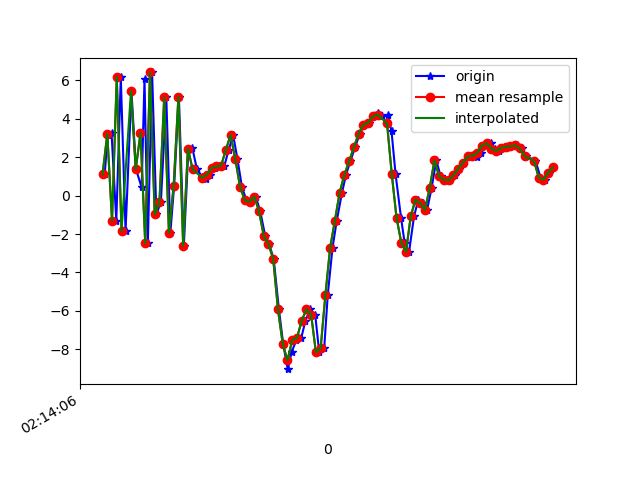

Data behind this chart, as committed beside it:
1617848046269, 543689834969805, 1.1094053, -1.842875, 8.599199
1617848046282, 543689854200575, 3.175, -1.803, -6.516
1617848046298, 543689873431345, 3.255, -1.503, 9.736
1617848046318, 543689892662115, -1.315, -2.296, -6.852
1617848046337, 543689911892885, 6.176, -0.1639, 4.795
1617848046357, 543689931123655, -1.841, -1.337, -0.5189
1617848046382, 543689950354425, 5.432, 0.2969, -4.734
1617848046401, 543689969585195, 1.377, -0.4881, 6.601
1617848046425, 543689988815965, 0.4252, -0.5171, -9.688
1617848046437, 543690008046735, 6.084, 0.9017, 3.422
1617848046451, 543690027277505, -2.475, -1.265, 0.2218
1617848046469, 543690046508275, 6.417, 0.2217, -0.3887
1617848046487, 543690065739045, -0.9702, -0.9694, 4.155
1617848046506, 543690084969815, -0.3413, -0.5716, -9.968
1617848046529, 543690104200585, 5.113, 0.8059, 2.779
1617848046546, 543690123431355, -1.929, -0.6793, 1.963
1617848046562, 543690142662125, 0.5142, -0.2534, -9.674
1617848046582, 543690161892895, 5.16, 0.4062, 3.666
1617848046603, 543690181123665, -2.605, -0.6605, 1.777
1617848046622, 543690200354435, 2.423, 0.607, -2.171
1617848046639, 543690219585205, 2.477, 0.5298, -0.5574
1617848046658, 543690238815975, 1.373, -0.05137, -1.179
1617848046681, 543690258046745, 0.9754, -0.345, -0.8568
1617848046696, 543690277277515, 0.8824, -0.388, -0.8345
1617848046715, 543690296508285, 1.09, -0.2457, -0.8824
1617848046735, 543690315739055, 1.442, -0.4942, -0.7932
1617848046755, 543690334969825, 1.519, -0.5962, -0.4343
1617848046774, 543690354200595, 1.551, -0.8171, -0.2571
1617848046792, 543690373431365, 2.385, -1.474, 0.5221
1617848046811, 543690392662135, 3.151, -1.454, 1.542
1617848046829, 543690411892905, 1.907, -0.1704, 1.206
1617848046848, 543690431123675, 0.4585, -0.08329, -0.4827
1617848046867, 543690450354445, -0.2489, -0.9055, -0.7263
1617848046887, 543690469585215, -0.3233, -1.903, 0.5948
1617848046906, 543690488815985, -0.05073, 0.1387, 2.31
1617848046925, 543690508046755, -0.8024, 2.676, 3.159
1617848046946, 543690527277525, -2.096, 2.069, 3.793
1617848046963, 543690546508295, -2.528, 0.6625, 5.106
1617848046982, 543690565739065, -3.31, 2.246, 6.913
1617848047004, 543690584969835, -5.928, 6.748, 6.792
1617848047022, 543690604200605, -7.718, 10.93, 5.596
1617848047041, 543690623431375, -9.039, 8.26, 6.633
1617848047058, 543690642662145, -8.123, 0.9631, 10.1
1617848047078, 543690661892915, -7.528, -1.251, 9.926
1617848047098, 543690681123685, -7.418, 2.417, 5.07
1617848047116, 543690700354455, -6.513, 0.2596, 1.103
1617848047136, 543690719585225, -5.928, -5.954, 1.577
1617848047157, 543690738815995, -6.21, -6.937, -0.3678
1617848047174, 543690758046765, -8.158, -1.811, -5.169
1617848047195, 543690777277535, -7.944, 4.272, -11.25
1617848047210, 543690796508305, -5.171, 5.697, -12.41
1617848047230, 543690815739075, -2.718, 4.874, -12.32
1617848047248, 543690834969845, -1.303, 5.396, -11.1
1617848047270, 543690854200615, 0.1478, 6.853, -10.06
1617848047287, 543690873431385, 1.086, 7.91, -10.08
1617848047305, 543690892662155, 1.787, 7.999, -9.497
1617848047325, 543690911892925, 2.508, 7.662, -8.789
1617848047345, 543690931123695, 3.225, 6.506, -7.932
1617848047363, 543690950354465, 3.683, 4.497, -6.319
1617848047382, 543690969585235, 3.806, 3.935, -5.349
1617848047403, 543690988816005, 4.122, 2.283, -4.645
... 39 more rows
